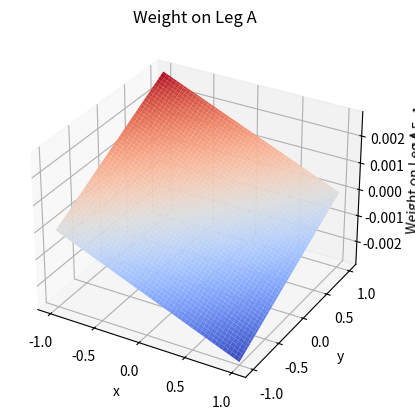

Recreate this plot in Python.
import numpy as np
import matplotlib.pyplot as plt
from mpl_toolkits.mplot3d import Axes3D

# Define the person's weight
xPos = 0
yPos = 0
c = 180

# Define the vectors
A = np.array([-1, 1, 0])
B = np.array([1, 1, 0])
C = np.array([-1, -1, 0])
D = np.array([1, -1, 0])
P = np.array([xPos, yPos, c])

weightPerLeg = np.array([0.0, 0.0, 0.0, 0.0])

def calculateWeightOnLeg(xPos, yPos):
    
    P = np.array([xPos, yPos, c])


    # Calculate the distances from the person to each leg
    dist_A = np.linalg.norm(P - A)
    dist_B = np.linalg.norm(P - B)
    dist_C = np.linalg.norm(P - C)
    dist_D = np.linalg.norm(P - D)
    
    distances = np.array([dist_A, dist_B, dist_C, dist_D])
    inverseDistances = np.array([0.0, 0.0, 0.0, 0.0])
    
    sum_inv_dists = 0
    for i in range (len(distances)):
        inverse = 1 / distances[i]
        inverseDistances[i] = inverse 
        sum_inv_dists += inverse     
    
    for i in range (len(distances)):
        weightPerLeg[i] = helperPerLeg(inverseDistances[i], sum_inv_dists)
    return weightPerLeg

def helperPerLeg(inv_dist, sum_inv_dists):
    weight = c * (inv_dist / sum_inv_dists)
    return weight

def plotterFunction():
    xRange = np.linspace(-1, 1, 100)
    yRange = np.linspace(-1, 1, 100)
    weight_A = np.zeros((len(xRange), len(yRange)))
    weight_B = np.zeros((len(xRange), len(yRange)))
    weight_C = np.zeros((len(xRange), len(yRange)))
    weight_D = np.zeros((len(xRange), len(yRange)))


    # P = np.array([xRange, yRange])

    for i, x in enumerate(xRange):
        for j, y in enumerate(yRange):
            weightPerLeg = calculateWeightOnLeg(x, y)
            weight_A[i, j] = weightPerLeg[0]
            weight_B[i, j] = weightPerLeg[1]
            weight_C[i, j] = weightPerLeg[2]
            weight_D[i, j] = weightPerLeg[3]


    
    X, Y = np.meshgrid(xRange, yRange)
    fig = plt.figure()
    ax = fig.add_subplot(111, projection='3d')
    ax.plot_surface(X, Y, weight_A.T, cmap='coolwarm')
    ax.set_xlabel('x')
    ax.set_ylabel('y')
    ax.set_zlabel('Weight on Leg A')
    ax.set_title('Weight on Leg A')
    plt.show()

plotterFunction()